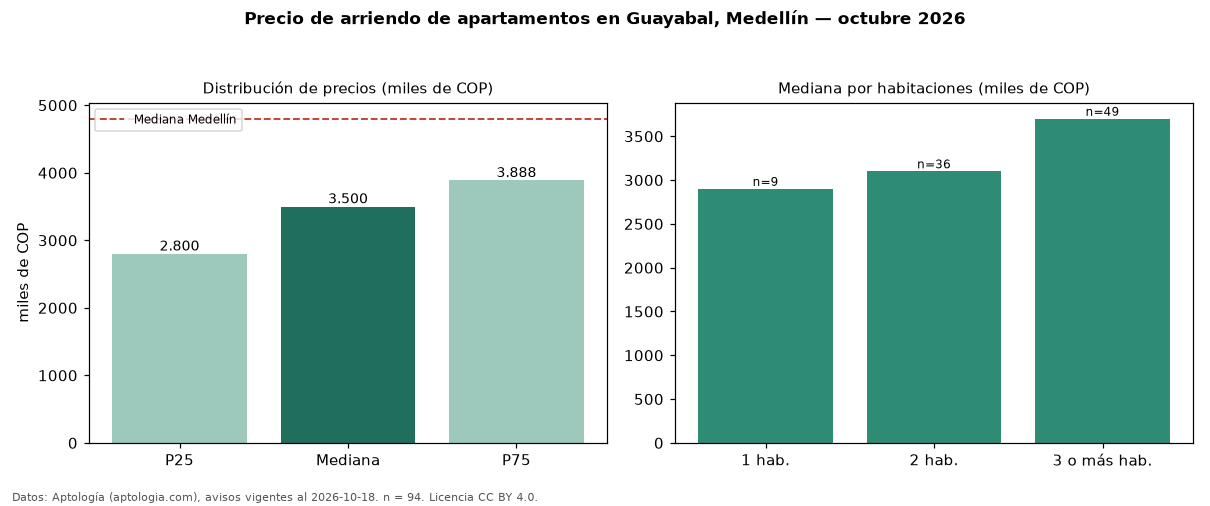

The table this chart was drawn from, first rows:
seccion, metrica, valor, moneda, n
precio, p25, 2800000, COP, 94
precio, mediana, 3500000, COP, 94
precio, p75, 3887500, COP, 94
precio, minimo, 1400000, COP, 94
precio, maximo, 11111111, COP, 94
m2, mediana_precio_m2, 49254, COP, 93
m2, area_mediana_m2, 68.4, m2, 93
banos, mediana_banos, 2.0, , 
parqueadero, pct_con_parqueadero, 66.7, %, 93
estrato, estrato_mas_frecuente, 4, , 94
habitaciones, 1, 2900000, COP, 9
habitaciones, 2, 3100000, COP, 36
habitaciones, 3+, 3700000, COP, 49
ciudad, mediana_ciudad_referencia, 4800000, COP, 
ciudad, mediana_m2_ciudad, 49206, COP, 
fuente, fecha_datos, 2026-10-18, , 
fuente, atribucion, https://www.aptologia.com/arriendo/medel…, , 
fuente, licencia, CC BY 4.0, , 
